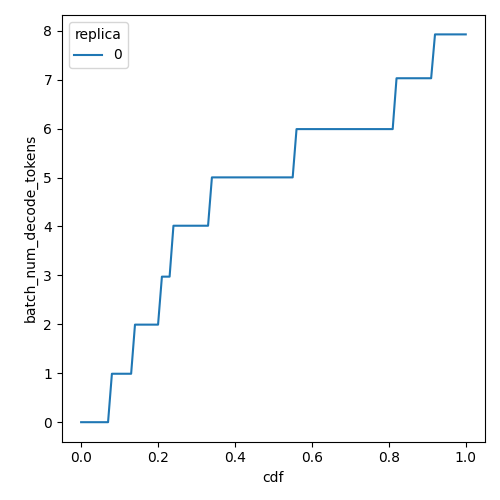

The data file committed next to this chart (first rows):
cdf, batch_num_decode_tokens, replica
0.0, 0.0, 0
0.01, 0.0, 0
0.02, 0.0, 0
0.03, 0.0, 0
0.04, 0.0, 0
0.05, 0.0, 0
0.06, 0.0, 0
0.07, 0.0, 0
0.08, 0.99, 0
0.09, 0.99, 0
0.1, 0.99, 0
0.11, 0.99, 0
0.12, 0.99, 0
0.13, 0.99, 0
0.14, 1.994, 0
0.15, 1.994, 0
0.16, 1.994, 0
0.17, 1.994, 0
0.18, 1.994, 0
0.19, 1.994, 0
0.2, 1.994, 0
0.21, 2.974, 0
0.22, 2.974, 0
0.23, 2.974, 0
0.24, 4.015, 0
0.25, 4.015, 0
0.26, 4.015, 0
0.27, 4.015, 0
0.28, 4.015, 0
0.29, 4.015, 0
0.3, 4.015, 0
0.31, 4.015, 0
0.32, 4.015, 0
0.33, 4.015, 0
0.34, 5.003, 0
0.35, 5.003, 0
0.36, 5.003, 0
0.37, 5.003, 0
0.38, 5.003, 0
0.39, 5.003, 0
0.4, 5.003, 0
0.41, 5.003, 0
0.42, 5.003, 0
0.43, 5.003, 0
0.44, 5.003, 0
0.45, 5.003, 0
0.46, 5.003, 0
0.47, 5.003, 0
0.48, 5.003, 0
0.49, 5.003, 0
0.5, 5.003, 0
0.51, 5.003, 0
0.52, 5.003, 0
0.53, 5.003, 0
0.54, 5.003, 0
0.55, 5.003, 0
0.56, 5.99, 0
0.57, 5.99, 0
0.58, 5.99, 0
0.59, 5.99, 0
... 41 more rows
